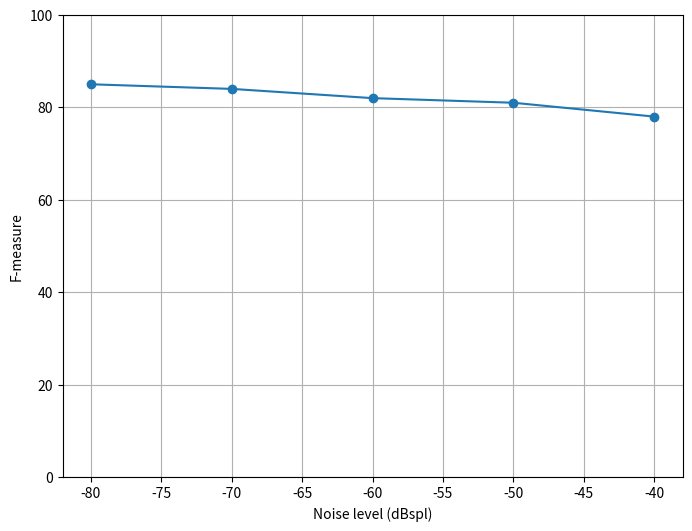

Python code for this plot:
# import matplotlib.pyplot as plt
# import numpy as np
#
#
# x = [5, 10, 15, 20, 25, 30]
#
#
# y = [15, 43, 60, 70, 80, 90]
#
# for i in range(10):
#     aaaaa = (y + np.random.normal(0, 5, len(y)))
#     plt.plot(x, aaaaa, marker='o', linestyle='-')
#
# # plt.plot(x, y1, marker='o', linestyle='-')
# # plt.title('Data Points Plot')
# plt.xlabel('Duration of input audio (s)')
# plt.ylabel('Computation time (s)')
# plt.grid(True)
#
# plt.show()

# import matplotlib.pyplot as plt
#
# # Data for the categories and their corresponding percentages
# categories = ['2 notes',  '3 notes', '4 notes', '5 notes']
# percentages = [96 , 88, 80, 73]  # Replace with your actual percentages
#
# # Create a bar graph
# plt.figure(figsize=(8, 6))  # Optional: Set the figure size
# plt.bar(categories, percentages, color='royalblue')
#
# # Optional: Add labels and title
# plt.xlabel('Degree of polyphony')
# plt.ylabel('F-measure')
# # plt.title('Percentage by Category')
#
# # Display the graph
# plt.show()

# import matplotlib.pyplot as plt
#
# # Data for the categories and their corresponding percentages
# categories = ['Computer lab',  'Bedroom', 'Bathroom']
# percentages = [83, 81, 77]  # Replace with your actual percentages
#
# # Create a bar graph
# plt.figure(figsize=(8, 6))  # Optional: Set the figure size
# plt.bar(categories, percentages, color='royalblue')
#
# # Optional: Add labels and title
# plt.xlabel('Recording environment')
# plt.ylabel('F-measure')
# # plt.title('Percentage by Category')
#
# # Display the graph
# plt.show()
#
# import matplotlib.pyplot as plt
#
# # Data for the x and y values
# x_values = [500, 400, 300, 200, 100]
# y_values = [100, 100, 98, 96, 95]
#
# # Create a line graph
# plt.figure(figsize=(8, 6))  # Optional: Set the figure size
# plt.plot(x_values, y_values, marker='o', linestyle='-')
#
# # Optional: Add labels and title
# plt.xlabel('Note rate (ms/note)')
# plt.ylabel('F-measure')
# # plt.title('Line Graph Example')
#
# plt.ylim(0, 100)
#
# # Display the graph
# plt.grid(True)  # Optional: Add a grid
# plt.show()


import matplotlib.pyplot as plt

# Data for the x and y values
x_values = [-80, -70, -60, -50, -40]
y_values = [85, 84, 82, 81, 78]

# Create a line graph
plt.figure(figsize=(8, 6))  # Optional: Set the figure size
plt.plot(x_values, y_values, marker='o', linestyle='-')

# Optional: Add labels and title
plt.xlabel('Noise level (dBspl)')
plt.ylabel('F-measure')
# plt.title('Line Graph Example')

plt.ylim(0, 100)

# Display the graph
plt.grid(True)  # Optional: Add a grid
plt.show()


